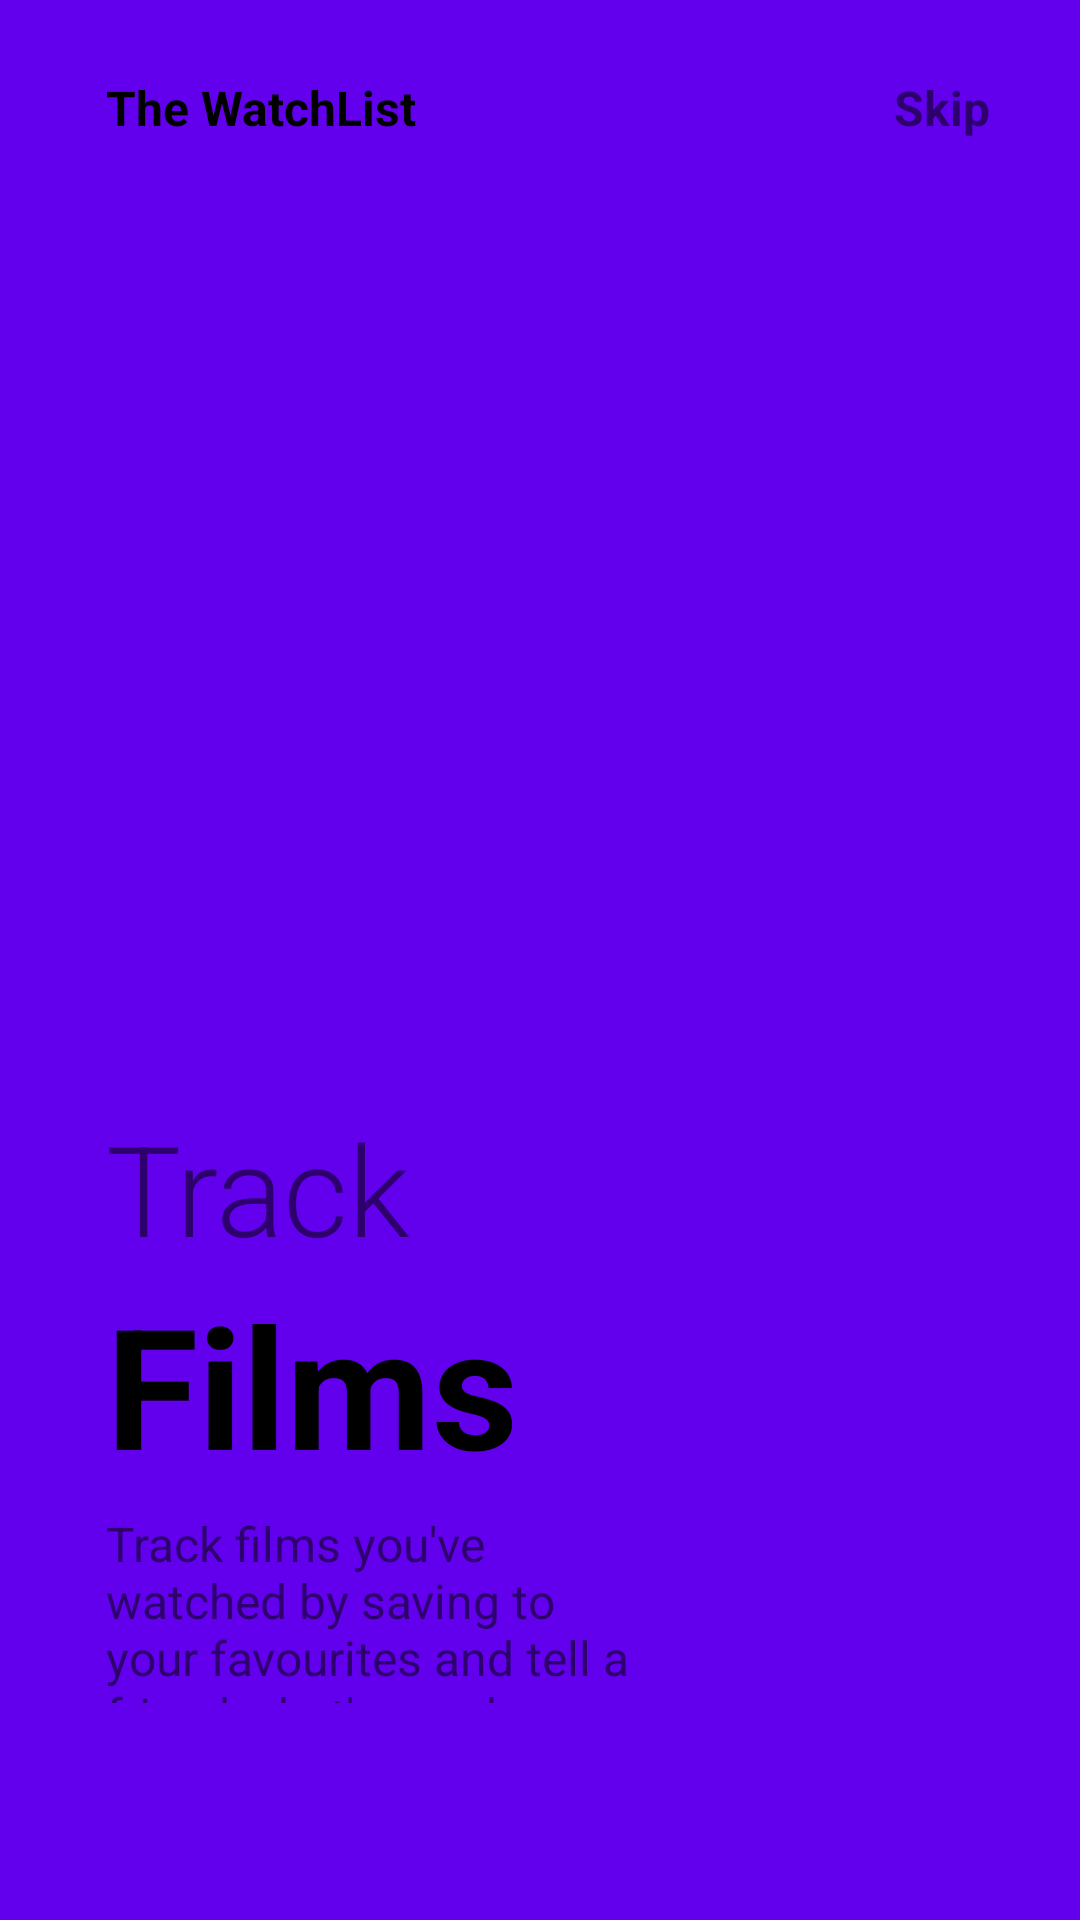

This screen was rendered from an Android layout file. Write that file and the resources it references.
<!-- AndroidManifest.xml: application theme Theme.TheWatchlist -->
<!-- res/layout/fragment_on_boarding2.xml -->
<?xml version="1.0" encoding="utf-8"?>
<androidx.constraintlayout.widget.ConstraintLayout xmlns:android="http://schemas.android.com/apk/res/android"
    android:layout_width="match_parent"
    android:layout_height="match_parent"
    xmlns:app="http://schemas.android.com/apk/res-auto"
    android:background="@color/purple_500">


    <ImageView
        android:id="@+id/imageView"
        android:layout_width="236dp"
        android:layout_height="214dp"
        android:src="@drawable/popcorn"
        app:layout_constraintBottom_toBottomOf="parent"
        app:layout_constraintEnd_toEndOf="parent"
        app:layout_constraintHorizontal_bias="0.285"
        app:layout_constraintStart_toStartOf="parent"
        app:layout_constraintTop_toTopOf="parent"
        app:layout_constraintVertical_bias="0.361" />

    <TextView
        android:id="@+id/textView1"
        android:layout_width="wrap_content"
        android:layout_height="wrap_content"
        android:text="The WatchList"
        android:textColor="@color/black"
        android:textSize="16dp"
        android:textStyle="bold"
        app:layout_constraintVertical_bias="0"
        android:layout_marginTop="25dp"
        app:layout_constraintHorizontal_bias="0"
        app:layout_constraintBottom_toTopOf="@+id/imageView"
        app:layout_constraintEnd_toEndOf="parent"
        app:layout_constraintStart_toStartOf="@+id/imageView"
        app:layout_constraintTop_toTopOf="parent"
        />

    <TextView
        android:id="@+id/itsName"
        android:layout_width="wrap_content"
        android:layout_height="wrap_content"
        android:text="Skip"
        android:textSize="16dp"
        android:textStyle="bold"
        app:layout_constraintHorizontal_bias="1"
        android:layout_marginRight="30dp"
        app:layout_constraintBottom_toBottomOf="@+id/textView1"
        app:layout_constraintEnd_toEndOf="parent"
        app:layout_constraintStart_toEndOf="@+id/textView1"
        app:layout_constraintTop_toTopOf="@id/textView1"
        />

    <TextView
        android:id="@+id/textView3"
        android:layout_width="wrap_content"
        android:layout_height="wrap_content"
        android:fontFamily="sans-serif-light"
        android:text="Track"
        android:textSize="42dp"
        app:layout_constraintBottom_toBottomOf="parent"
        app:layout_constraintEnd_toEndOf="parent"
        app:layout_constraintHorizontal_bias="0"
        app:layout_constraintStart_toStartOf="@id/imageView"
        app:layout_constraintTop_toBottomOf="@id/imageView"
        app:layout_constraintVertical_bias="0" />

    <TextView
        android:id="@+id/textView4"
        android:layout_width="wrap_content"
        android:layout_height="wrap_content"
        android:text="Films"
        android:textSize="56dp"
        android:textColor="@color/black"
        android:textStyle="bold"
        app:layout_constraintVertical_bias="0"
        app:layout_constraintHorizontal_bias="0"
        app:layout_constraintBottom_toBottomOf="parent"
        app:layout_constraintEnd_toEndOf="parent"
        app:layout_constraintStart_toStartOf="@id/textView3"
        app:layout_constraintTop_toBottomOf="@id/textView3"/>

    <TextView
        android:id="@+id/textView5"
        android:layout_width="0dp"
        android:layout_height="0dp"
        android:text="Track films you've watched by saving to your favourites and tell a friend what's good"
        android:textSize="16dp"
        app:layout_constraintVertical_bias="0"
        app:layout_constraintHorizontal_bias="0"
        android:layout_marginTop="5dp"
        app:layout_constraintBottom_toBottomOf="parent"
        app:layout_constraintEnd_toEndOf="parent"
        app:layout_constraintHeight_percent=".1"
        app:layout_constraintStart_toStartOf="@id/textView4"
        app:layout_constraintTop_toBottomOf="@id/textView4"
        app:layout_constraintWidth_percent=".5"/>

    <ImageView
        android:layout_width="50dp"
        android:layout_height="10dp"
        android:src="@drawable/tab2"
        app:layout_constraintVertical_bias=".6"
        app:layout_constraintHorizontal_bias="0"
        android:layout_marginLeft="5dp"
        app:layout_constraintBottom_toBottomOf="parent"
        app:layout_constraintEnd_toEndOf="parent"
        app:layout_constraintHeight_percent=".1"
        app:layout_constraintStart_toStartOf="@id/textView5"
        app:layout_constraintTop_toBottomOf="@id/textView5"
        app:layout_constraintWidth_percent=".5"/>

</androidx.constraintlayout.widget.ConstraintLayout>
<!-- resources referenced by this layout -->
<resources>
  <color name="black">#FF000000</color>
  <color name="purple_500">#FF6200EE</color>
  <style name="Theme.TheWatchlist" parent="Theme.MaterialComponents.DayNight.DarkActionBar">
          
          <item name="colorPrimary">@color/purple_500</item>
          <item name="colorPrimaryVariant">@color/purple_700</item>
          <item name="colorOnPrimary">@color/white</item>
          
          <item name="colorSecondary">@color/teal_200</item>
          <item name="colorSecondaryVariant">@color/teal_700</item>
          <item name="colorOnSecondary">@color/black</item>
          
          <item name="android:statusBarColor" tools:targetApi="l">?attr/colorPrimaryVariant</item>
          
      </style>
  <color name="purple_700">#FF3700B3</color>
  <color name="white">#FFFFFFFF</color>
  <color name="teal_200">#FF03DAC5</color>
  <color name="teal_700">#FF018786</color>
</resources>
